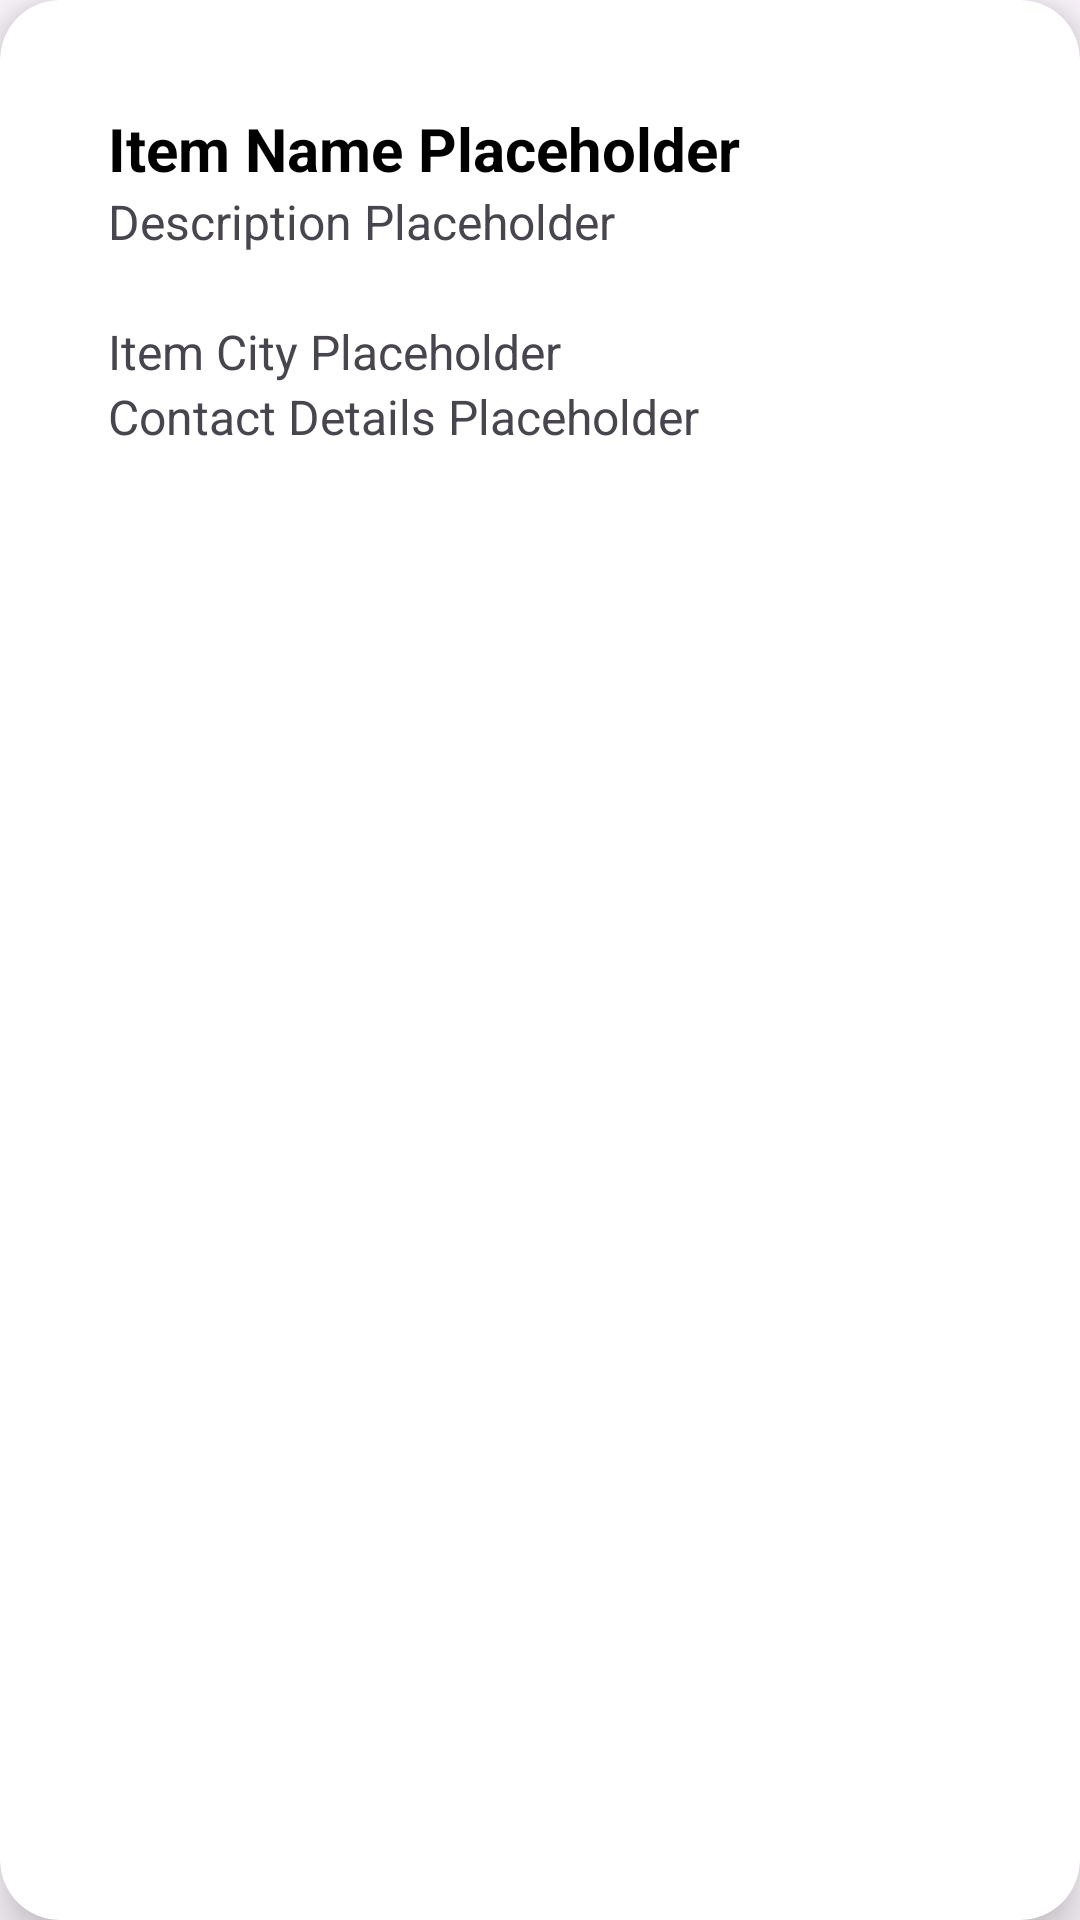

The Android layout XML behind this screen, and the referenced resources:
<!-- AndroidManifest.xml: application theme Theme.Food_Conservation -->
<!-- res/layout/post_card.xml -->
<?xml version="1.0" encoding="utf-8"?>
<androidx.cardview.widget.CardView xmlns:android="http://schemas.android.com/apk/res/android"
    xmlns:app="http://schemas.android.com/apk/res-auto"
    android:layout_width="match_parent"
    android:layout_height="wrap_content"
    android:layout_margin="20dp"
    app:cardCornerRadius="20dp"
    app:cardElevation="10dp"
    app:contentPadding="20dp">

    <LinearLayout
        android:layout_width="match_parent"
        android:layout_height="wrap_content"
        android:orientation="vertical"
        android:padding="16dp">

        <TextView
            android:id="@+id/item_name"
            android:layout_width="match_parent"
            android:layout_height="wrap_content"
            android:textSize="20sp"
            android:textColor="#000"
            android:textStyle="bold"
            android:text="Item Name Placeholder" />

        <TextView
            android:id="@+id/item_description"
            android:layout_width="match_parent"
            android:layout_height="wrap_content"
            android:text="Description Placeholder"
            android:textSize="16sp" />

        <TextView
            android:id="@+id/expiry_date"
            android:layout_width="match_parent"
            android:layout_height="wrap_content"
            android:text=""
            android:textSize="16sp" />


        <TextView
            android:id="@+id/item_city"
            android:layout_width="match_parent"
            android:layout_height="wrap_content"
            android:text="Item City Placeholder"
            android:textSize="16sp" />

        <TextView
            android:id="@+id/contact_details"
            android:layout_width="match_parent"
            android:layout_height="wrap_content"
            android:text="Contact Details Placeholder"
            android:textSize="16sp" />

        <ImageView
            android:id="@+id/post_image"
            android:layout_width="match_parent"
            android:layout_height="200dp"
            android:scaleType="centerCrop" />
    </LinearLayout>
</androidx.cardview.widget.CardView>
<!-- resources referenced by this layout -->
<resources>
  <style name="Theme.Food_Conservation" parent="Base.Theme.Food_Conservation" />
  <style name="Base.Theme.Food_Conservation" parent="Theme.Material3.DayNight.NoActionBar">
          
          
      </style>
</resources>
